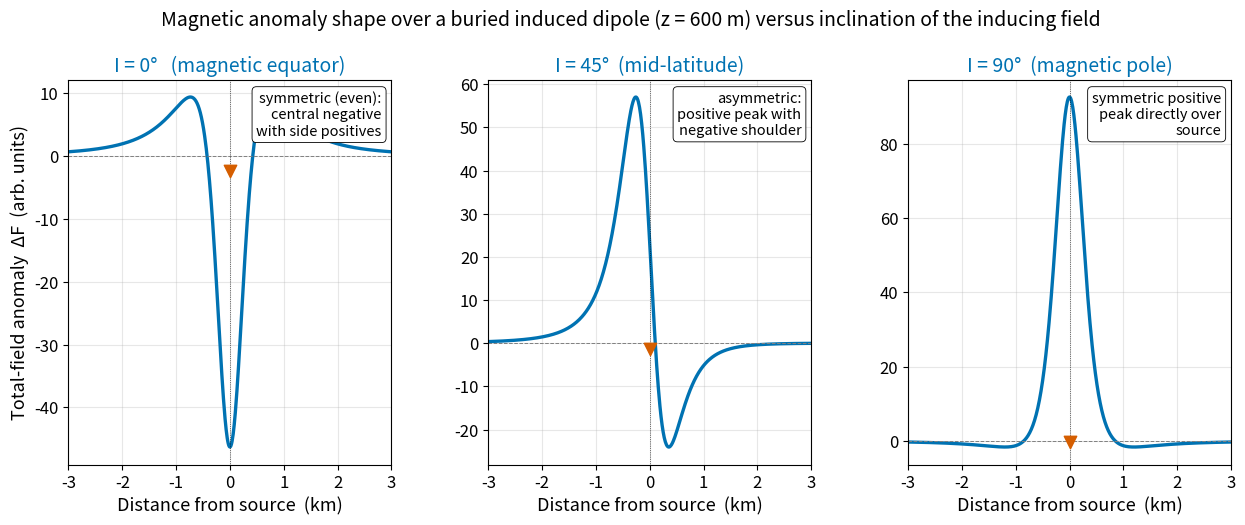

This figure's Python source: (Note: this script raises an exception after producing the figure.)
"""
fig_dipole_anomaly_shapes.py

Scientific content: The total-field anomaly above a buried, induced-only
magnetic dipole depends strongly on the inclination I of the inducing
geomagnetic field. At the magnetic pole (I = 90 deg), the field points
straight down and the induced dipole creates a symmetric positive total-
field anomaly directly over the source. At the magnetic equator (I = 0 deg),
the inducing field is horizontal and the resulting total-field anomaly is
strongly antisymmetric, with a negative lobe to the magnetic north of the
source and a positive lobe to the south (for a north-magnetised source, the
geometry of the anomaly is reversed). At mid-latitudes the anomaly is
intermediate — slightly asymmetric, with a small negative trough on one side
of the main positive peak. This latitude dependence is the central
complication that distinguishes magnetic from gravity interpretation.

This figure plots the total-field anomaly ΔF(x) along a north-south profile
for a dipole at depth z = 600 m and magnetic moment m = 1.0 A m^2 (arbitrary
normalisation), evaluated at three inclinations: I = 0, 45, 90 deg.

Reproduces the scientific content of:
  Blakely, R. J. (1995). Potential Theory in Gravity and Magnetic Applications,
  Cambridge University Press, Fig. 5.6. (Cited only.)
  Reford, M. S. & Sumner, J. S. (1964). Aeromagnetics. Geophysics 29, 482-516.
  (Cited only.)

Output: assets/figures/fig_dipole_anomaly_shapes.png
License: CC-BY 4.0 (this script)
"""
import numpy as np
import matplotlib.pyplot as plt
import matplotlib as mpl

mpl.rcParams.update({
    "font.size": 13,
    "axes.titlesize": 14,
    "axes.labelsize": 13,
    "xtick.labelsize": 12,
    "ytick.labelsize": 12,
    "legend.fontsize": 11,
    "figure.dpi": 150,
    "savefig.dpi": 300,
})

COLORS = ["#0072B2", "#E69F00", "#56B4E9", "#009E73",
          "#D55E00", "#CC79A7", "#000000"]


def induced_dipole_anomaly(x, z, I_deg, m=1.0):
    """Total-field anomaly along a N-S profile above a buried induced dipole.

    Coordinates: x is the horizontal offset (positive to magnetic north of
    the source); z is the depth of the dipole (positive downward).

    The source is induced by an ambient field of inclination I_deg (and zero
    declination, so F_earth lies in the x-z plane). For an induced dipole,
    the magnetisation direction equals the ambient-field direction. The
    total-field anomaly is approximately the component of the dipole field
    along the direction of F_earth (valid because |ΔF| << |F_earth|).

    Returns ΔF in arbitrary units proportional to m / (4π).
    """
    I = np.radians(I_deg)
    # Source location: (0, 0, z) in (x, y, z) with z down; observation at
    # (x, 0, 0) on the surface. Vector from source to observation:
    r_vec_x = x
    r_vec_z = -z       # observation is at z=0; source at z; so dz = -z
    r = np.sqrt(r_vec_x ** 2 + r_vec_z ** 2)
    # Unit vector r-hat
    rhx = r_vec_x / r
    rhz = r_vec_z / r
    # Direction of magnetisation = direction of F_earth.
    # F_earth points to magnetic N with component (cos I, sin I) in (x, z)
    # since z is down: at the pole (I=90) the field points straight down,
    # so (mx, mz) = (0, 1). At the equator (I=0) it points along +x,
    # (1, 0).
    mx = np.cos(I)
    mz = np.sin(I)
    # m . r-hat
    mdotr = mx * rhx + mz * rhz
    # Dipole vector field components:
    # B_i = (mu0 m / 4 pi r^3) (3 (m.r-hat) r-hat_i - m_i)
    Bx = (3 * mdotr * rhx - mx) / r ** 3
    Bz = (3 * mdotr * rhz - mz) / r ** 3
    # Project onto F_earth direction to get total-field anomaly
    dF = Bx * mx + Bz * mz
    return m * dF


# Profile setup
x = np.linspace(-3000, 3000, 601)
z = 600.0    # depth, m
m = 1.0e10   # arbitrary moment to give readable amplitudes

inclinations = [0, 45, 90]
labels = ["I = 0°   (magnetic equator)",
          "I = 45°  (mid-latitude)",
          "I = 90°  (magnetic pole)"]
linestyles = ["-", "-", "-"]

fig, axes = plt.subplots(1, 3, figsize=(15.0, 5.0),
                         gridspec_kw=dict(wspace=0.30))

for ax, I, lab in zip(axes, inclinations, labels):
    dF = induced_dipole_anomaly(x, z, I, m=m)
    ax.plot(x / 1000, dF, color=COLORS[0], linewidth=2.4)
    ax.axhline(0, color="grey", linewidth=0.7, linestyle="--")
    ax.axvline(0, color=COLORS[6], linewidth=0.5, linestyle=":")
    # Mark source location and depth
    ax.scatter([0], [ax.get_ylim()[0] * 0.05], color=COLORS[4], s=80,
               marker="v", zorder=5)
    ax.set_title(lab, color=COLORS[0])
    ax.set_xlabel("Distance from source  (km)")
    if ax is axes[0]:
        ax.set_ylabel("Total-field anomaly  ΔF  (arb. units)")
    ax.grid(True, alpha=0.3)
    ax.set_xlim(-3, 3)
    # Add a note in the upper-right with the qualitative description
    if I == 0:
        note = "symmetric (even):\ncentral negative\nwith side positives"
    elif I == 45:
        note = "asymmetric:\npositive peak with\nnegative shoulder"
    else:
        note = "symmetric positive\npeak directly over\nsource"
    ax.text(0.97, 0.97, note, transform=ax.transAxes, fontsize=10.5,
            ha="right", va="top",
            bbox=dict(boxstyle="round,pad=0.30", facecolor="white",
                      edgecolor=COLORS[6], linewidth=0.6))

fig.suptitle("Magnetic anomaly shape over a buried induced dipole "
             "(z = 600 m) versus inclination of the inducing field",
             fontsize=14, y=1.02)

fig.tight_layout()
fig.savefig("assets/figures/fig_dipole_anomaly_shapes.png",
            dpi=300, bbox_inches="tight")
print("saved fig_dipole_anomaly_shapes.png")
